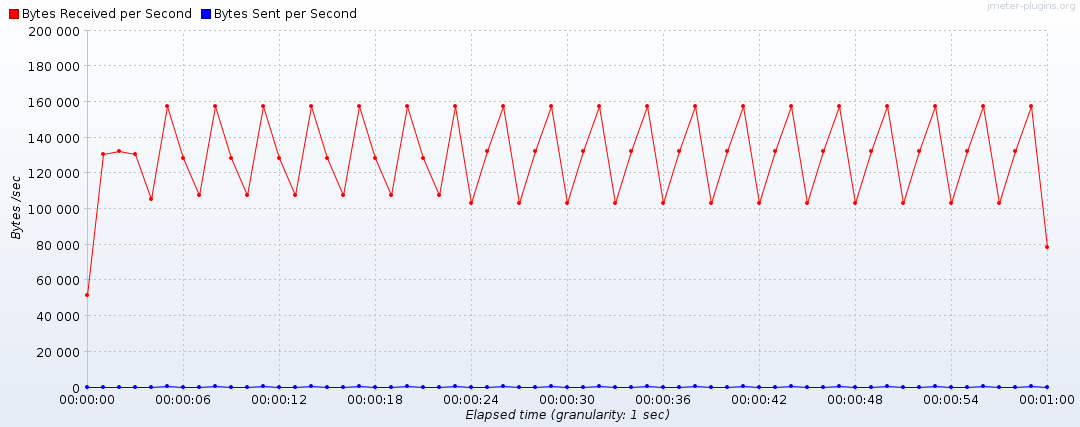

The data file committed next to this chart (first rows):
Elapsed time, Bytes Received per Second, Bytes Sent per Second
10:19:13.0, 51806, 171
10:19:14.0, 130602, 456
10:19:15.0, 132680, 513
10:19:16.0, 130578, 456
10:19:17.0, 105738, 399
10:19:18.0, 157544, 570
10:19:19.0, 128520, 399
10:19:20.0, 107796, 456
10:19:21.0, 157544, 570
10:19:22.0, 128520, 399
10:19:23.0, 107796, 456
10:19:24.0, 157544, 570
10:19:25.0, 128520, 399
10:19:26.0, 107796, 456
10:19:27.0, 157544, 570
10:19:28.0, 128520, 399
10:19:29.0, 107796, 456
10:19:30.0, 157544, 570
10:19:31.0, 128520, 399
10:19:32.0, 107796, 456
10:19:33.0, 157544, 570
10:19:34.0, 128520, 399
10:19:35.0, 107796, 456
10:19:36.0, 157544, 570
10:19:37.0, 103636, 342
10:19:38.0, 132680, 513
10:19:39.0, 157544, 570
10:19:40.0, 103636, 342
10:19:41.0, 132680, 513
10:19:42.0, 157544, 570
10:19:43.0, 103636, 342
10:19:44.0, 132680, 513
10:19:45.0, 157544, 570
10:19:46.0, 103636, 342
10:19:47.0, 132680, 513
10:19:48.0, 157544, 570
10:19:49.0, 103636, 342
10:19:50.0, 132680, 513
10:19:51.0, 157544, 570
10:19:52.0, 103636, 342
10:19:53.0, 132680, 513
10:19:54.0, 157544, 570
10:19:55.0, 103636, 342
10:19:56.0, 132680, 513
10:19:57.0, 157544, 570
10:19:58.0, 103636, 342
10:19:59.0, 132680, 513
10:20:00.0, 157544, 570
10:20:01.0, 103636, 342
10:20:02.0, 132680, 513
10:20:03.0, 157544, 570
10:20:04.0, 103636, 342
10:20:05.0, 132680, 513
10:20:06.0, 157544, 570
10:20:07.0, 103636, 342
10:20:08.0, 132680, 513
10:20:09.0, 157544, 570
10:20:10.0, 103636, 342
10:20:11.0, 132680, 513
10:20:12.0, 157544, 570
... 2 more rows
